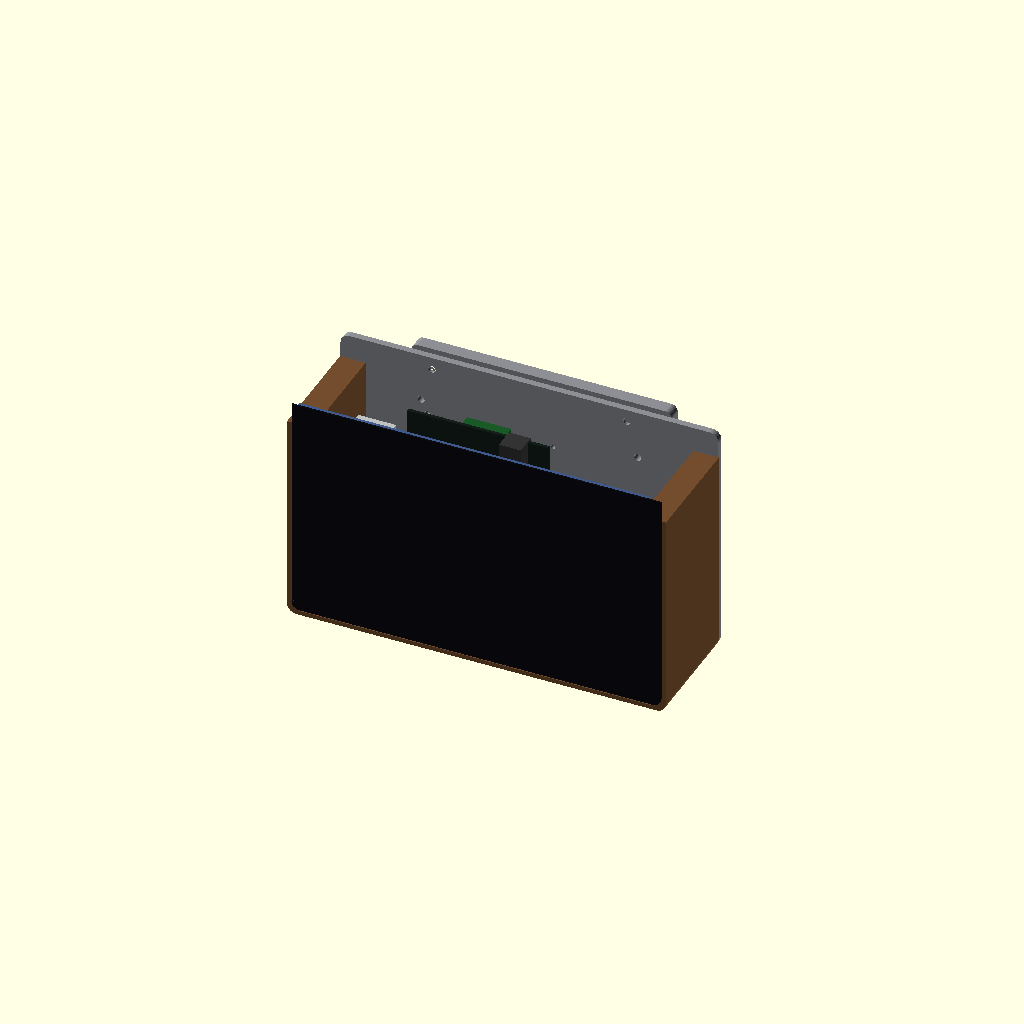
Cell 1 — every parameter at its default value.
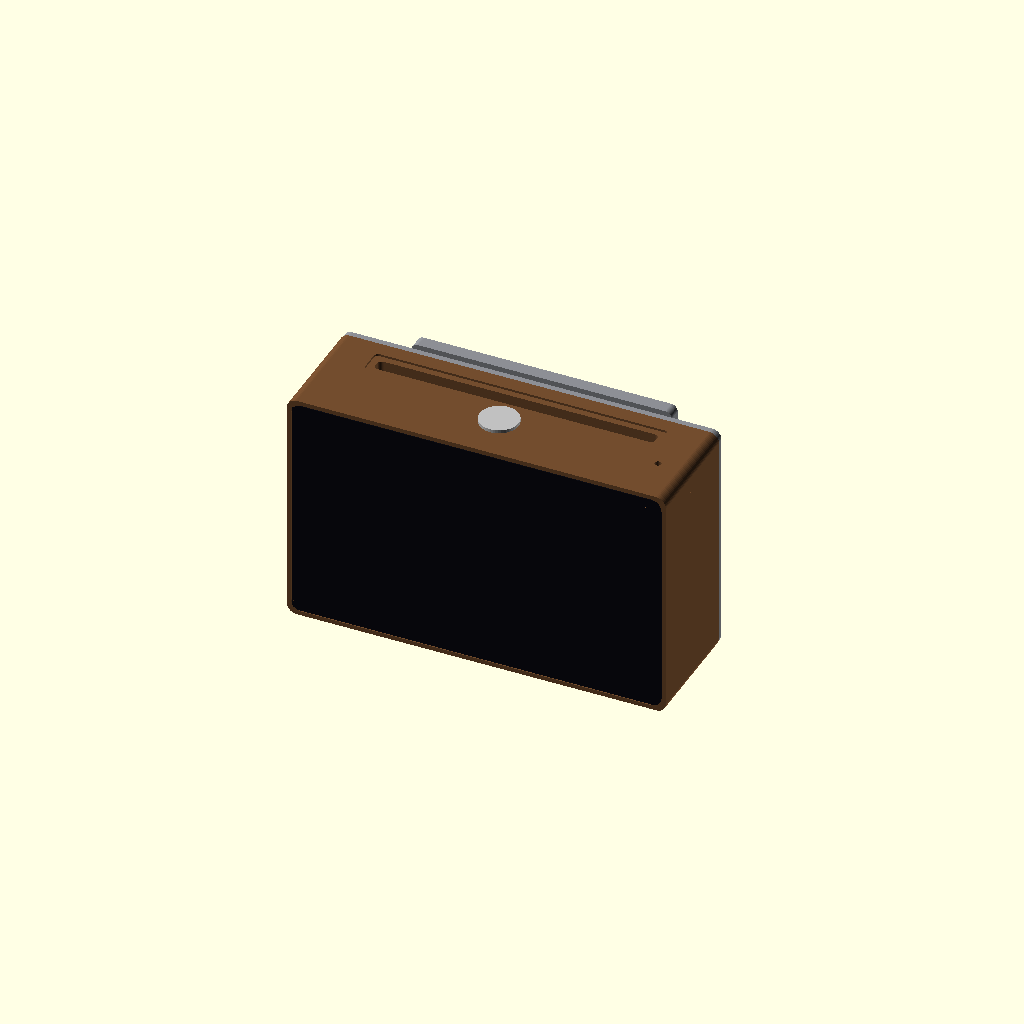
Cell 2: show_top_wall = true (everything else at default).
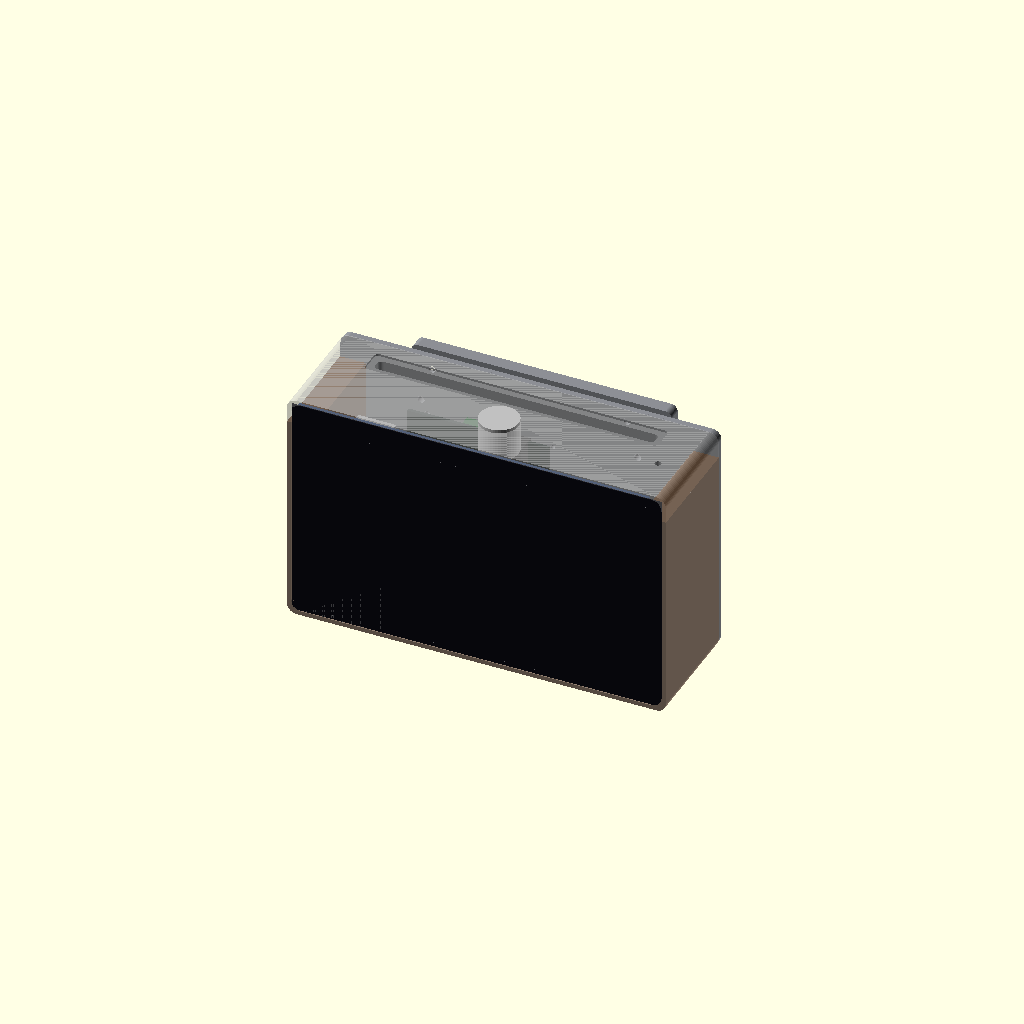
Cell 3: the same model with ghost_top = true.
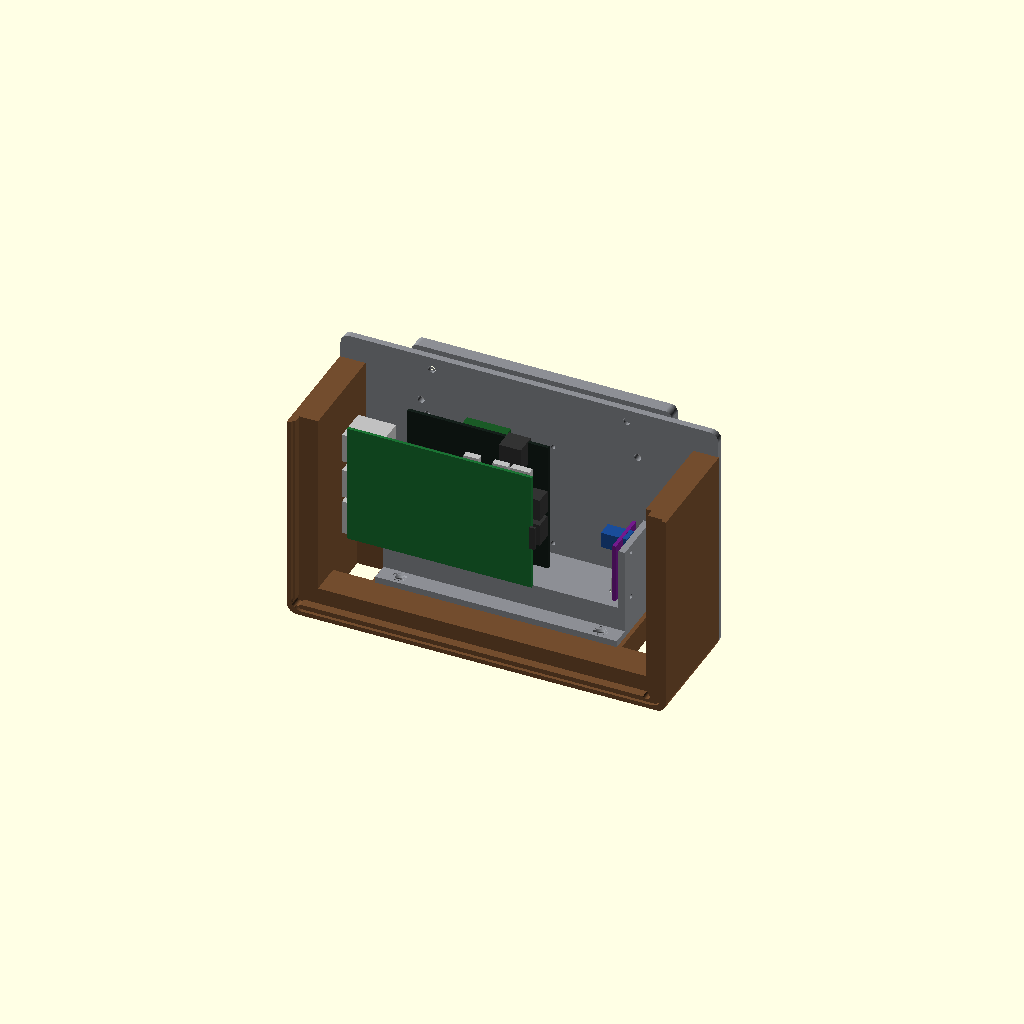
Cell 4: the same model with show_glass = false.
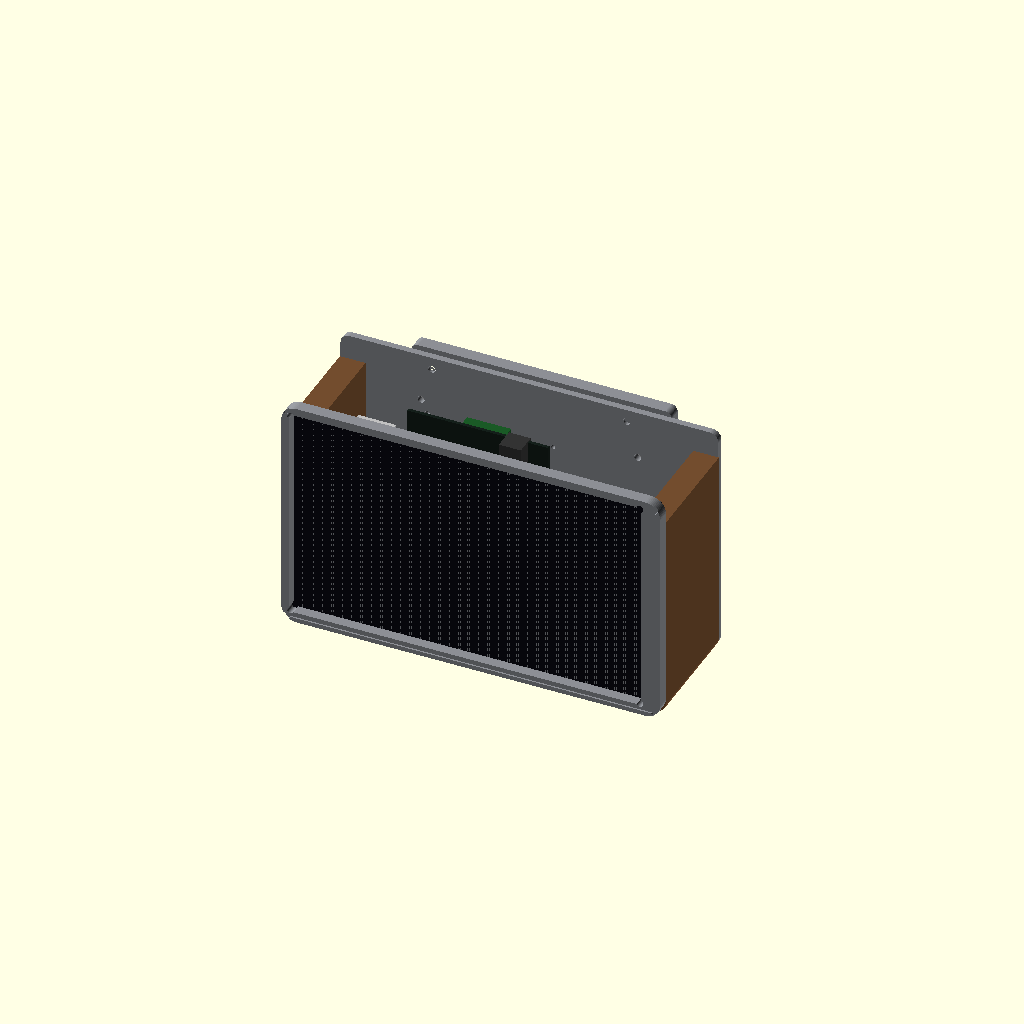
Cell 5: show_ring = true (everything else at default).
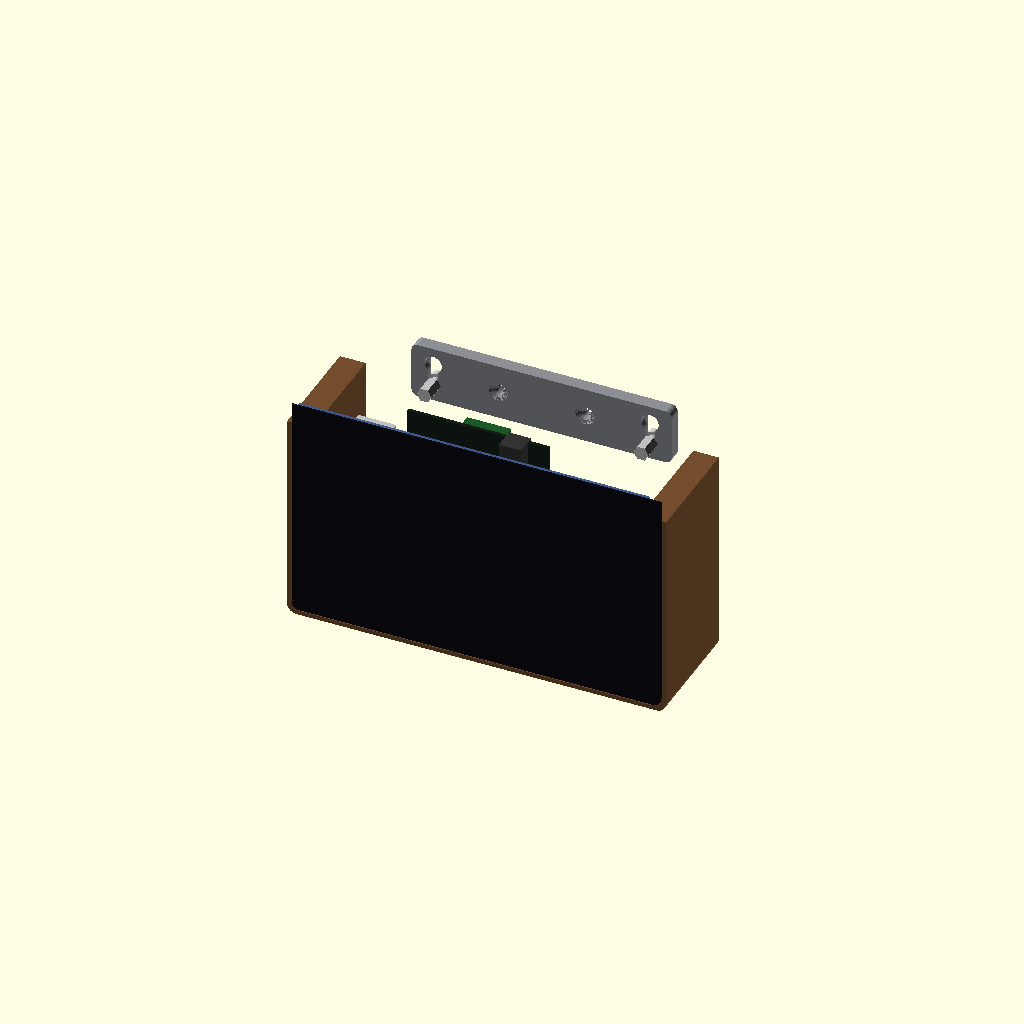
Cell 6: show_plate = false (everything else at default).
One fixed orthographic camera (rotation 55°, 0°, 25°; colour scheme Cornfield) for every cell.
The OpenSCAD source (design/mechanical/openscad/assembly.scad):
// DAW ONE — complete case assembly for viewing (not a manufacturing file).
// Open in OpenSCAD and press F5. Toggle the switches below in the Customizer
// (Window → Customizer) to look inside.
//
// Case variant B (owner, 20 Nov 2026): solid hardwood, no veneer. Outer 174.78 x 108.80 x 52.50 mm,
// 11.8 mm walls, the screen sunk flush into a front rebate (glass pocket + panel pocket, panel
// taped onto the shoulder). Interior, rear plate position and boards as in the supplied case
// STEP. The Pi 4, Louder HAT, HUSB238 and button are simplified blocks (vendor files are not
// redistributed). The aluminium parts come from backplate.scad and io-plate.scad.
//
// Coordinates: X to the right seen from the screen, Y from the front (glass, Y = -24.94) to the
// back (rear plate inner face, Y = 27.56), Z up.

use <backplate.scad>
use <io-plate.scad>
use <bezel-ring.scad>
use <wall-bracket.scad>

/* [View] */
show_top_wall = false;   // false = open top, to look inside
ghost_top     = false;   // show the top wall transparent instead of hiding it
show_glass    = true;    // screen module (glass + LCD panel), sunk into the front rebate
show_ring     = false;   // alternative A only: aluminium bezel ring (not used in variant B)
show_plate    = true;
show_cap      = true;
show_boards   = true;
show_button   = true;
show_inserts  = true;    // M3 insert holes in the wood (rear plate and I/O cap)
show_mount    = true;    // wall bracket, hanging pins and bumpers (15 mm air gap)
show_wall     = false;   // a slab of wall behind the unit

/* [Colours] */
c_wood  = [0.45, 0.30, 0.18];
c_alu   = [0.55, 0.56, 0.58];
c_pi    = [0.10, 0.45, 0.20];
c_hat   = [0.08, 0.12, 0.10];
c_pd    = [0.45, 0.10, 0.55];

$fn = 48;

// ---------------------------------------------------------------- wooden case, variant B
cx = 43.69; cz = 29.89;                 // case centre (as in the supplied STEP)
case_w = 174.78; case_h = 108.80;
x0 = cx - case_w / 2; x1 = cx + case_w / 2;   // -43.70 .. 131.08
z0 = cz - case_h / 2; z1 = cz + case_h / 2;   // -24.51 .. 84.29
yf = -24.94; yb = 27.56;                // depth 52.50
wall = 11.8; edge_r = 4.5;

// front rebate: glass 170.18 x 104.20 x 0.75, panel 161.83 x 99.80 (2.955 mm off-centre) + 0.5 tape
gap = 0.3; glass_t = 0.75; panel_t = 4.25; tape_t = 0.5; panel_dx = -2.955; relief_r = 1.6;
glass_pocket_d = 1.5;                   // glass + touch layer reach 1.45 mm at full size
rebate_d = glass_t + panel_t + tape_t;  // 5.5 mm: panel shoulder at Y = -19.44

module rounded_xz(xa, xb, za, zb, ya, yb_, r) {
    translate([0, ya, 0]) rotate([-90, 0, 0]) linear_extrude(yb_ - ya)
        translate([xa + r, -(zb - r)]) offset(r = r) square([xb - xa - 2 * r, zb - za - 2 * r]);
}
module slot_xy(xa, xb, ya, yb_, r) {
    translate([xa + r, ya + r]) offset(r = r) square([xb - xa - 2 * r, yb_ - ya - 2 * r]);
}
module relieved_rect(w, h) {            // rectangle with corner reliefs for square corners
    translate([-w / 2, -h / 2]) square([w, h]);
    for (sx = [-1, 1], sy = [-1, 1]) translate([sx * (w / 2 - relief_r * 0.4), sy * (h / 2 - relief_r * 0.4)]) circle(r = relief_r);
}
module front_rebate() {
    // glass pocket from the front, then the panel pocket down to the shoulder
    // glass corners are R4.5: rounded pocket (R4.8) keeps ~3 mm of wood at the case corners
    translate([cx, yf - 1, cz]) rotate([-90, 0, 0]) linear_extrude(glass_pocket_d + 1)
        offset(r = 4.5 + gap) square([170.18 + 2 * gap - 2 * (4.5 + gap), 104.20 + 2 * gap - 2 * (4.5 + gap)], center = true);
    translate([cx + panel_dx, yf - 1, cz]) rotate([-90, 0, 0]) linear_extrude(rebate_d + 1) mirror([0, 1]) relieved_rect(161.83 + 2 * gap, 99.80 + 2 * gap);
}
// M3 insert holes: rear plate fastening (into the back face) and I/O cap flange (bottom wall top)
function plate_holes() = [[wall / 2, 15], [wall / 2, case_h - 15], [case_w - wall / 2, 15],
    [case_w - wall / 2, case_h - 15], [case_w / 2 - 45, case_h - wall / 2], [case_w / 2 + 45, case_h - wall / 2]];
module insert_holes() {
    for (p = plate_holes()) translate([x1 - p[0], yb - 8, z0 + p[1]]) rotate([-90, 0, 0]) cylinder(d = 4, h = 8.01);
    for (x = [90.19, -2.81]) translate([x, -1.44, z0 + wall - 8]) cylinder(d = 4, h = 8.01);
}

module case_sides_bottom() {
    difference() {
        rounded_xz(x0, x1, z0, z1, yf, yb, edge_r);
        translate([x0 + wall, yf - 1, z0 + wall]) cube([x1 - x0 - 2 * wall, yb - yf + 2, z1 - z0 - wall + 1]); // interior
        translate([x0 - 1, yf - 1, z1 - wall]) cube([x1 - x0 + 2, yb - yf + 2, wall + 1]);                  // top wall separate
        // bottom wall: two 18 x 24 openings and the I/O niche
        translate([-31.90, -4.50, z0 - 1]) cube([18, 24, wall + 2]);
        translate([101.28, -4.44, z0 - 1]) cube([18, 24, wall + 2]);
        translate([-8.81, 5.56, z0 - 1]) cube([105.00, 22.01, wall + 2]);
        front_rebate();
        if (show_inserts) insert_holes();
    }
}

module case_top() {
    difference() {
        intersection() {
            rounded_xz(x0, x1, z0, z1, yf, yb, edge_r);
            translate([x0 - 1, yf - 1, z1 - wall]) cube([x1 - x0 + 2, yb - yf + 2, wall]);
        }
        // button: Ø16 through, Ø24 counterbore from inside leaving 6 mm for the nut
        translate([43.69, -2.44, z1 - wall - 1]) cylinder(d = 16, h = wall + 2);
        translate([43.69, -2.44, z1 - wall - 1]) cylinder(d = 24, h = wall - 6 + 1);
        // light sensor Ø3
        translate([116.96, -2.44, z1 - wall - 1]) cylinder(d = 3, h = wall + 2);
        // vent: 6 mm slot from inside, 12 mm x 1 mm recess on top
        translate([0, 0, z1 - wall - 1]) linear_extrude(wall - 1 + 1.05) slot_xy(-20.90, 108.28, 11.56, 17.56, 2);
        translate([0, 0, z1 - 1]) linear_extrude(1 + 1) slot_xy(-23.90, 111.28, 8.56, 20.56, 2);
        front_rebate();
        if (show_inserts) insert_holes();
    }
}

// ---------------------------------------------------------------- aluminium parts
module plate_in_case() {   // plate coordinates seen from outside -> case coordinates
    // plate origin sits 0.25 mm inside the case corner (plate 0.25 mm smaller per side)
    multmatrix([[-1, 0, 0, x1 - 0.25], [0, 0, 1, yb], [0, 1, 0, z0 + 0.25], [0, 0, 0, 1]]) backplate();
}
module cap_in_case() {     // niche coordinates -> case coordinates
    multmatrix([[-1, 0, 0, 96.19], [0, -1, 0, yb], [0, 0, 1, z0], [0, 0, 0, 1]]) cap();
}

// ---------------------------------------------------------------- wall mounting (15 mm gap)
y_out = yb + 3;                          // rear plate outer face
y_wall = y_out + 15;
function mount_case(p) = [x1 - p[0], z0 + p[1]];   // plate (X, Y) -> case (x, z)
module mount_in_case() {
    pins = [[37.39, 86.0], [137.39, 86.0]]; feet = [[17.0, 12.0], [157.78, 12.0]];
    color("silver") for (p = pins) let(q = mount_case(p)) translate([q[0], y_out, q[1]]) rotate([-90, 0, 0]) {
        cylinder(d = 7, h = 9, $fn = 6);                 // M4 M-F standoff 9 mm
        translate([0, 0, 9]) cylinder(d = 4, h = 3);     // screw shank through the bracket web
        translate([0, 0, 12]) cylinder(d = 7, h = 2.8);  // pan head in the wall-side pocket
    }
    for (p = feet) let(q = mount_case(p)) translate([q[0], y_out, q[1]]) rotate([-90, 0, 0]) {
        color("silver") cylinder(d = 7, h = 12, $fn = 6);
        color([0.1, 0.1, 0.1]) translate([0, 0, 12]) cylinder(d = 10, h = 3);
    }
    // bracket: hanging position, pins at its keyhole bottoms (Y = 8)
    q = mount_case([87.39, 86.0]);
    color(c_alu) translate([q[0], y_wall, q[1] - 8]) rotate([90, 0, 0]) wall_bracket();   // wall side (Z = 0) on the wall
}

// ---------------------------------------------------------------- screen (sunk into the rebate)
module screen_in_case() {
    // Waveshare 7inch DSI LCD (E), depth slices of the vendor STEP: glass, panel (off-centre),
    // driver board and standoffs. Glass flush with the wood front; panel taped onto the shoulder.
    gf = yf;
    color([0.05, 0.05, 0.08]) translate([cx - 85.09, gf + 0.02, cz - 52.10]) cube([170.18, 0.73, 104.20]);
    color([0.25, 0.35, 0.55]) translate([cx - 83.87, gf + 0.75, cz - 49.90]) cube([161.83, 4.25, 99.80]);
    color([0.35, 0.60, 0.35]) {
        translate([cx - 74.59, gf + 5.6, cz - 38.00]) cube([138.59, 1.0, 76.00]);
        translate([cx - 58.39, gf + 6.6, cz - 37.80]) cube([121.89, 2.0, 74.55]);
        translate([cx - 9.75,  gf + 8.6, cz - 27.25]) cube([73.25, 6.7, 60.55]);
    }
}
module ring_in_case() {    // alternative A only
    multmatrix([[1, 0, 0, cx], [0, 0, -1, yf], [0, 1, 0, cz], [0, 0, 0, 1]]) bezel_ring();
}

// ---------------------------------------------------------------- boards (simplified)
module box(a, b) translate(a) cube([b[0] - a[0], b[1] - a[1], b[2] - a[2]]);

// Louder HAT Plus 1X, in its own STEP coordinates (component side +Z), positioned below
module hat_local() {
    color(c_hat) box([-32.5, -32.79, 0], [32.5, 28.59, 1.6]);
    color([0.2, 0.2, 0.2]) {
        for (r = [[10.6, 22.2, -16.5, -6.2], [-32.3, -20.7, 1.9, 12.2], [21.1, 32.7, -3.9, 6.4],
                  [10.5, 22.1, -3.9, 6.4], [21.2, 32.8, -16.5, -6.2], [-21.6, -10.0, 1.9, 12.2],
                  [-32.3, -20.7, -10.7, -0.4], [-21.6, -10.0, -10.6, -0.3]])
            box([r[0], r[2], 1.6], [r[1], r[3], 9.3]);                 // inductors
        box([-25.6, 21.2, 0.4], [25.6, 27.8, 5.3]);                     // GPIO socket
        box([-23.3, -33.43, -1.1], [-13.2, -21.8, 8.8]);                // DC jack
    }
    color([0.1, 0.35, 0.15]) box([-10.15, -28.6, -10], [10.15, -20.6, 0]);   // speaker terminals on the back, 10 mm (owner measured)
}
module hat_in_case() {     // back (with 10 mm terminals) 11 mm from the plate, GPIO edge down
    multmatrix([[-1, 0, 0, 25.6], [0, 0, -1, 16.56], [0, -1, 0, 30.88], [0, 0, 0, 1]]) hat_local();
}

module pi4_in_case() {     // underside toward the screen, component side toward the HAT
    // owner-measured stack: Pi underside to terminal tops 30 mm; underside 31 mm from the plate
    color(c_pi) translate([-26.9, -1.44, 2.88]) cube([85, 1.4, 56]);
    color([0.15, 0.15, 0.15]) translate([0.2, -0.04, 3.9]) cube([51, 8.5, 5]);   // GPIO header
    color("silver") {
        translate([-29.9, -0.04, 4.0])  cube([21, 13.5, 16]);    // Ethernet
        translate([-29.9, -0.04, 22.5]) cube([17.5, 16, 13.5]);  // USB 3
        translate([-29.9, -0.04, 40.5]) cube([17.5, 16, 13.5]);  // USB 2
        for (x = [29.5, 42.9]) translate([x - 3.5, -0.04, 56.2]) cube([7, 3, 3.9]); // micro-HDMI
        translate([47.6, -0.04, 55.6]) cube([9, 3.2, 4.5]);      // USB-C
    }
    color([0.2, 0.2, 0.2]) translate([58.1, -3.44, 24]) cube([2.5, 1.2, 11]);   // SD card
}

// Adafruit 5991 HUSB238, in its own coordinates (component side +Z, USB-C on the y = 27.81 edge)
module pd_local() {
    color(c_pd) cube([20.32, 27.81, 1.57]);
    color("silver") box([5.70, 21.03, 0.57], [14.64, 28.93, 4.77]);           // USB-C receptacle
    color([0.1, 0.3, 0.6]) box([6.74, 0.17, -2.01], [13.74, 7.47, 10.09]);    // output terminal
    color([0.2, 0.2, 0.2]) box([11.62, 7.97, 1.57], [19.62, 17.17, 4.09]);
}
module pd_in_case() {      // upright on the cap's fin, USB-C down into the ceiling
    multmatrix([[0, 0, -1, 93.39], [1, 0, 0, 6.39], [0, -1, 0, 29.30], [0, 0, 0, 1]]) pd_local();
}

module button_in_case() {  // Adafruit 3350, Ø16 mount, in the top wall
    color("silver") translate([43.69, -2.44, z1]) {
        translate([0, 0, 0])    cylinder(d = 18, h = 1.5);
        translate([0, 0, -14])  cylinder(d = 18, h = 14);
        translate([0, 0, -17])  cylinder(d = 10, h = 3);
        for (x = [-4.5, 4.5]) translate([x, 0, -20]) cylinder(d = 0.6, h = 3);
    }
}

// ---------------------------------------------------------------- scene
color(c_wood) case_sides_bottom();
if (show_top_wall) color(c_wood) case_top();
else if (ghost_top) %case_top();
if (show_glass) screen_in_case();
if (show_ring)  color(c_alu) ring_in_case();
if (show_plate) color(c_alu) plate_in_case();
if (show_cap)   color(c_alu) cap_in_case();
if (show_boards) { pi4_in_case(); hat_in_case(); pd_in_case(); }
if (show_button && (show_top_wall || ghost_top)) button_in_case();
if (show_mount) mount_in_case();
if (show_wall) color([0.85, 0.85, 0.82]) translate([x0 - 40, y_wall, z0 - 40]) cube([case_w + 80, 10, case_h + 80]);
Parameter table extracted from the source (name, type, default, range or options):
show_top_wall: bool, default false
ghost_top: bool, default false
show_glass: bool, default true
show_ring: bool, default false
show_plate: bool, default true
show_cap: bool, default true
show_boards: bool, default true
show_button: bool, default true
show_inserts: bool, default true
show_mount: bool, default true
show_wall: bool, default false
c_wood: vector, default [0.45, 0.3, 0.18]
c_alu: vector, default [0.55, 0.56, 0.58]
c_pi: vector, default [0.1, 0.45, 0.2]
c_hat: vector, default [0.08, 0.12, 0.1]
c_pd: vector, default [0.45, 0.1, 0.55]
glass_pocket_d: number, default 1.5
